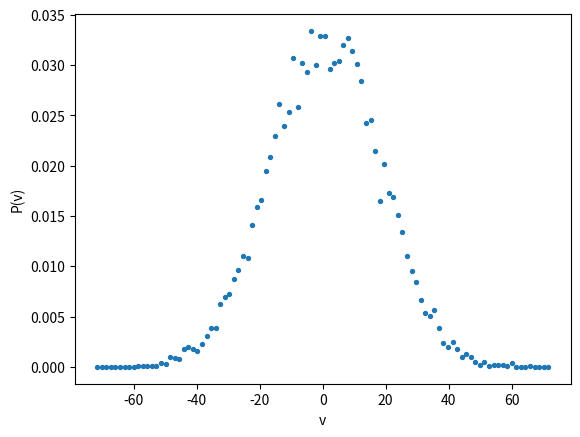

Source code (Python):
import numpy as np
import random

def gauss_distributed(sigma,mu=0):
    """
    generate gaussian distributed l
    with mean mu and standard deviation sigma
    """

    r = 2
    while r > 1:
        v_1 = 2 * random.random() - 1
        v_2 = 2 * random.random() - 1
        r = v_1 * v_1 + v_2 * v_2
    l = v_1 * np.sqrt(-2 * np.log(r) / r )
    l = mu + sigma * l 
    
    return l


def velocity_init(positions,temp,dimension=2):
    """
    generate initial velocity distibution
    with Maxwell distribution and temperature = temp
    reciving parameter positions: ndarray
    (x1,y1,x2,y2, ... , x_N,y_N)
    """
    position_size = positions.size
    N_list = list(range(int(position_size / dimension)))
    velocities = np.zeros_like(positions)
    sigma = np.sqrt(temp)    

    for particle_i in N_list:
        x_index = 2 * particle_i
        y_index = 2 * particle_i + 1
        velocities[x_index] = gauss_distributed(sigma)
        velocities[y_index] = gauss_distributed(sigma)
    
    return velocities




if __name__ == "__main__":
    #test the gauss_distributed function
    import matplotlib.pyplot as plt

    sample_points = 10000
    count = 0
    v_list = np.zeros(sample_points)

    T = 300

    sigma = np.sqrt(T)
    while count < sample_points:
        v_list[count] = gauss_distributed(sigma)
        count += 1

    v_max = v_list[0]
    for v in v_list:
        if abs(v) > v_max:
            v_max = abs(v)
    v_max += 0.1 * v_max
    axis_v = np.linspace(-v_max,v_max,int(sample_points/100))
    count_v = np.zeros_like(axis_v)
    for v in v_list:
        count_temp = 0
        while v > axis_v[count_temp]:
            count_temp += 1
        count_v[count_temp] += 1
    count_v /= sample_points

    figure,ax = plt.subplots()
    ax.scatter(axis_v,count_v,s=8)
    ax.set_xlabel("v")
    ax.set_ylabel("P(v)")
    plt.show()
        




